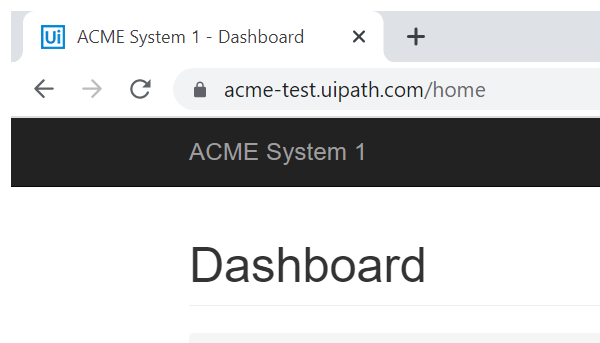
Task: Performer to generate Yearly Report
Workflow: System1_NavigateToUploadYearlyReport

Step 1: Attach Browser activity for Navigating to the Dashboard in window 'ACME System 1 - Dashboard' (chrome.exe)

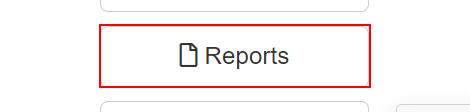
Step 2: click on the button 'Reports'

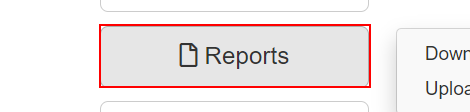
Step 3: click on the link 'Upload Yearly Report'
